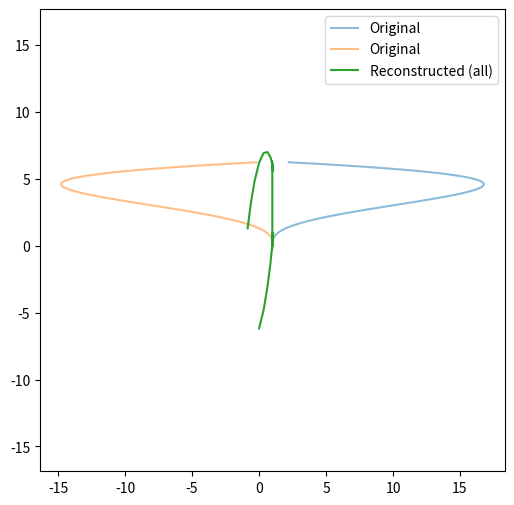

Python code for this plot:
import numpy as np
import matplotlib.pyplot as plt


def intermeidate_curve(x1, y1, x2, y2, weigth=0.5):
    freqs1, coeffs1, z_full_1 = fourier_curve_reconstruction(x1, y1)
    freqs2, coeffs2, z_full_2 = fourier_curve_reconstruction(x2, y2)
    z_middle = reconstruct_curve(
        weigth*coeffs1 + (1 - weigth)*coeffs2, weigth*freqs1 + (1 - weigth)*freqs2, num_points=400, top_k=None)
    return z_middle.real, z_middle.imag


def dft_at_frequencies(z, freqs):
    N = len(z)
    n = np.arange(N)
    coeffs = []
    for f in freqs:
        coeffs.append(np.sum(z * np.exp(-2j * np.pi * f * n / N)) / N)
    return np.array(coeffs)


def fourier_curve_reconstruction(x : np.array, y : np.array):
    # Example curve: a "heart" shape
    # x = 16*np.sin(t)**3
    # y = 13*np.cos(t) - 5*np.cos(2*t) - 2*np.cos(3*t) - np.cos(4*t)
    # Represent curve as complex numbers
    num_points = len(x)
    if len(y) != num_points:
        raise ValueError("x and y must have the same length")
    # Convert to complex numbers
    z = x + 1j*y
    N = len(z)
    freqs = np.linspace(-50, 50, N)
    coeffs = dft_at_frequencies(z, freqs)
    # Print first 10 coefficients for debugging
    
    # # Apply FFT
    # coeffs = np.fft.fft(z) / N  # normalize
    # freqs = np.fft.fftfreq(N, 1/N)
    # Print first 10 coefficients for debugging
    
    return freqs, coeffs, reconstruct_curve(coeffs, freqs, num_points)

# Function to regenerate curve from top K vectors


def reconstruct_curve(coeffs, freqs, num_points=400, top_k=None):
    """
    Reconstructs curve from Fourier basis vectors.

    coeffs : array of Fourier coefficients
    freqs  : corresponding frequencies
    num_points : number of time samples to generate
    top_k  : use only top_k largest vectors (if None, use all)
    """
    t = np.linspace(0, 1, num_points, endpoint=False)
    z_rec = np.zeros(num_points, dtype=complex)

    if top_k is not None:
        # sort indices by amplitude
        indices = np.argsort(-np.abs(coeffs))[:top_k]
    else:
        indices = range(len(coeffs))

    for i in indices:
        z_rec += coeffs[i] * np.exp(2j*np.pi*freqs[i]*t)

    return z_rec    

if __name__ == "__main__":
    num_points = 100
    t = np.linspace(0, 2*np.pi, num_points, endpoint=False)

    plt.figure(figsize=(6, 6))

    # curve 1
    x = t**2*np.sin(t*0.5) + 1
    y = t
    plt.plot(x, y, label="Original", alpha=0.5)
    freqs1, coeffs1, z_full_1 = fourier_curve_reconstruction(x, y)

    # curve 2
    x = -t**2*np.sin(t*0.5) + 1
    y = t
    plt.plot(x, y, label="Original", alpha=0.5)
    freqs2, coeffs2, z_full_2 = fourier_curve_reconstruction(x, y)

    z_middle = reconstruct_curve(
        0.5*(coeffs1 + coeffs2), freqs1, num_points=400, top_k=None)
    # print(np.max(freqs2), np.min(freqs2))
    # z_middle = reconstruct_curve(0.5*(coeffs2 + coeffs1), 0.5*(freqs1 + freqs2), num_points=400, top_k=None)
    plt.plot(z_middle.real, z_middle.imag, label="Reconstructed (all)")
    plt.axis("equal")
    plt.legend()
    plt.show()
